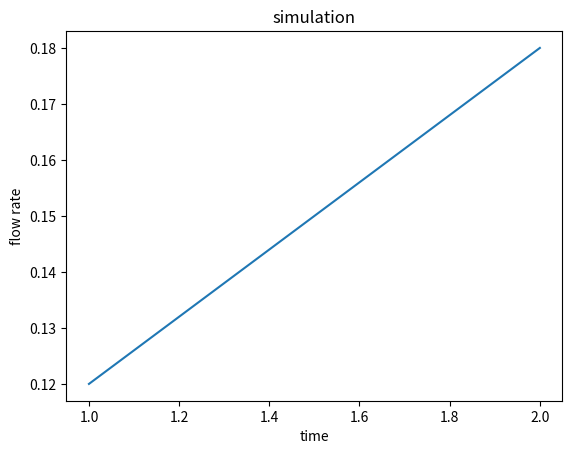
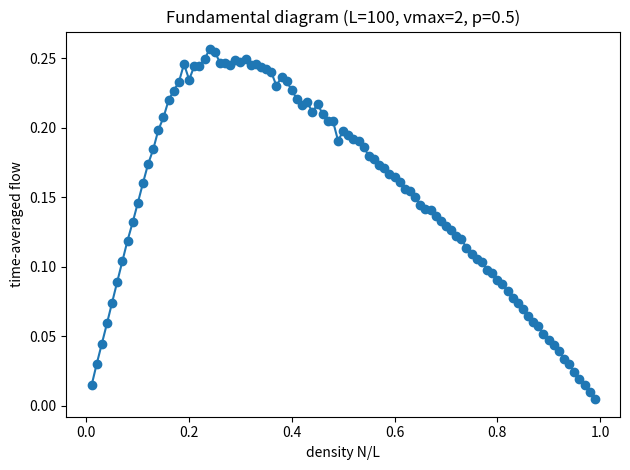

These figures' Python source, in order:
#!/bin/python3

# Template for traffic simulation
# [redacted]

"""
    This template is used as backbone for the traffic simulations.
    Its structure resembles the one of the pendulum project, that is you have:
    (a) a class containing the state of the system and it's parameters
    (b) a class storing the observables that you want then to plot
    (c) a class that propagates the state in time (which in this case is discrete), and
    (d) a class that encapsulates the aforementioned ones and performs the actual simulation
    You are asked to implement the propagation rule(s) corresponding to the traffic model(s) of the project.
"""

import math
import matplotlib.pyplot as plt
from matplotlib import animation
import numpy.random as rng
import numpy as np

import matplotlib


class Cars:

    """ Class for the state of a number of cars """

    def __init__(self, numCars=5, roadLength=50, v0=1):
        self.numCars    = numCars
        self.roadLength = roadLength
        self.t  = 0
        self.x  = []
        self.v  = []
        self.c  = []
        for i in range(numCars):
            # TODO: Set the initial position for each car.
            # Note that the ordering of the cars on the road needs to match
            # the order in which you compute the distances between cars

            pos = (i * roadLength) // numCars

            self.x.append(pos)        # the position of the cars on the road
            self.v.append(v0)       # the speed of the cars
            self.c.append(i)        # the color of the cars (for drawing)

    # NOTE: you can, but don't have to use this function for computing distances
    def distance(self, i):
        # TODO: Implement the function returning the PERIODIC distance 
        # between car i and the one in front 

        j = (i + 1) % self.numCars
        # subtract 1 so the leader's occupied cell is not counted as free space
        return (self.x[j] - self.x[i] - 1) % self.roadLength


class Observables:

    """ Class for storing observables """

    def __init__(self):
        self.time = []          # list to store time
        self.flowrate = []      # list to store the flow rate
        

class BasePropagator:

    def __init__(self):
        return
        
    def propagate(self, cars, obs):

        """ Perform a single integration step """
        
        fr = self.timestep(cars, obs)

        # Append observables to their lists
        obs.time.append(cars.t)
        obs.flowrate.append(fr)
              
    def timestep(self, cars, obs):

        """ Virtual method: implemented by the child classes """
        
        pass
      
        
class ConstantPropagator(BasePropagator) :
    
    """ 
        Cars do not interact: each position is just 
        updated using the corresponding velocity 
    """
    
    def timestep(self, cars, obs):
        for i in range(cars.numCars):
            cars.x[i] += cars.v[i]
        cars.t += 1
        return 0

class MyPropagator(BasePropagator):

    def __init__(self, vmax, p):
        BasePropagator.__init__(self)
        self.vmax = int(vmax)
        self.p = float(p)

    def timestep(self, cars, obs):
        N = cars.numCars
        L = cars.roadLength

        # Ensure consistent "car i -> car in front" ordering
        order = sorted(range(N), key=lambda i: cars.x[i])
        cars.x = [cars.x[i] for i in order]
        cars.v = [cars.v[i] for i in order]
        cars.c = [cars.c[i] for i in order]

        # 1) Accelerate toward vmax (synchronous: use temp list)
        v_new = [min(v + 1, self.vmax) for v in cars.v]

        # 2) Brake to avoid collisions: limit by periodic headway d_i
        for i in range(N):
            d_i = cars.distance(i)  # number of empty cells to the leader
            if v_new[i] > d_i:
                v_new[i] = d_i

        # 3) Random slow-down with prob p (only if moving)
        for i in range(N):
            if v_new[i] > 0 and rng.random() < self.p:
                v_new[i] -= 1

        # 4) Move all cars simultaneously on the ring
        x_new = [(cars.x[i] + v_new[i]) % L for i in range(N)]

        # Keep arrays ordered by position for the next step
        order2 = sorted(range(N), key=lambda i: x_new[i])
        cars.x = [x_new[i] for i in order2]
        cars.v = [v_new[i] for i in order2]
        cars.c = [cars.c[i] for i in order2]

        # Advance discrete time and return instantaneous flow rate
        cars.t += 1
        flow = float(sum(cars.v)) / L
        return flow

############################################################################################

def draw_cars(cars, cars_drawing):

    """ Used later on to generate the animation """
    theta = []
    r     = []

    for position in cars.x:
        # Convert to radians for plotting  only (do not use radians for the simulation!)
        theta.append(position * 2 * math.pi / cars.roadLength)
        r.append(1)

    return cars_drawing.scatter(theta, r, c=cars.c, cmap='hsv')


def animate(framenr, cars, obs, propagator, road_drawing, stepsperframe):

    """ Animation function which integrates a few steps and return a drawing """

    for it in range(stepsperframe):
        propagator.propagate(cars, obs)

    return draw_cars(cars, road_drawing),


class Simulation:

    def reset(self, cars=Cars()) :
        self.cars = cars
        self.obs = Observables()

    def __init__(self, cars=Cars()) :
        self.reset(cars)

    def plot_observables(self, title="simulation"):
        plt.clf()
        plt.title(title)
        plt.plot(self.obs.time, self.obs.flowrate)
        plt.xlabel('time')
        plt.ylabel('flow rate')
        plt.savefig(title + ".pdf")
        plt.show()

    # Run without displaying any animation (fast)
    def run(self,
            propagator,
            numsteps=200,           # final time
            title="simulation",     # Name of output file and title shown at the top
            ):

        for it in range(numsteps):
            propagator.propagate(self.cars, self.obs)

        self.plot_observables(title)

    # Run while displaying the animation of bunch of cars going in circe (slow-ish)
    def run_animate(self,
            propagator,
            numsteps=200,           # Final time
            stepsperframe=1,        # How many integration steps between visualising frames
            title="simulation",     # Name of output file and title shown at the top
            ):

        numframes = int(numsteps / stepsperframe)

        fig = plt.figure()
        ax = fig.add_subplot(111, projection='polar')
        ax.axis('off')
        # Call the animator, blit=False means re-draw everything
        anim = animation.FuncAnimation(plt.gcf(), animate,  # init_func=init,
                                       fargs=[self.cars,self.obs,propagator,ax,stepsperframe],
                                       frames=numframes, interval=50, blit=True, repeat=False)
        plt.show()

        # If you experience problems visualizing the animation and/or
        # the following figures comment out the next line 
        # plt.waitforbuttonpress(30)

        self.plot_observables(title)
    




# ---- Minimal helpers for 2.2(a) ----

def run_avg_flow(numCars, roadLength, vmax=2, p=0.5, burn_in=200, measure=500, v0=0):
    """Return time-averaged flow after burn-in for one (N,L)."""
    cars = Cars(numCars=numCars, roadLength=roadLength, v0=v0)
    sim  = Simulation(cars)
    prop = MyPropagator(vmax=vmax, p=p)

    # 1) Burn-in (do not record)
    for _ in range(burn_in):
        prop.propagate(sim.cars, sim.obs)

    # 2) Clear obs and measure flow over a window
    sim.obs.time.clear()
    sim.obs.flowrate.clear()
    for _ in range(measure):
        prop.propagate(sim.cars, sim.obs)

    # 3) Time-averaged flow
    return sum(sim.obs.flowrate) / len(sim.obs.flowrate)

def fundamental_diagram(roadLength=100, vmax=2, p=0.5, burn_in=300, measure=800):
    rhos, flows = [], []
    for numCars in range(1, roadLength):           # densities in (0,1)
        qbar = run_avg_flow(numCars, roadLength, vmax, p, burn_in, measure)
        rhos.append(numCars / roadLength)
        flows.append(qbar)

    # Plot q vs rho
    plt.figure()
    plt.plot(rhos, flows, 'o-')
    plt.xlabel('density N/L')
    plt.ylabel('time-averaged flow')
    plt.title(f'Fundamental diagram (L={roadLength}, vmax={vmax}, p={p})')
    plt.tight_layout()
    plt.show()

    # Report density where jams begin (peak location)
    rho_c = rhos[int(np.argmax(flows))]
    print(f'Peak flow at density ρ* ≈ {rho_c:.3f} (onset of jams beyond this).')

    return rhos, flows






# It's good practice to encapsulate the script execution in 
# a main() function (e.g. for profiling reasons)
def main() :

    # Here you can define one or more instances of cars, with possibly different parameters, 
    # and pass them to the simulator 

    # Be sure you are passing the correct initial conditions!
    cars = Cars(numCars = 5, roadLength=50)

    # Create the simulation object for your cars instance:
    simulation = Simulation(cars)

    # simulation.run_animate(propagator=ConstantPropagator())
    simulation.run_animate(propagator=MyPropagator(vmax=2, p=0.5))




    fundamental_diagram(roadLength=100, vmax=2, p=0.5, burn_in=300, measure=800)


# Calling 'main()' if the script is executed.
# If the script is instead just imported, main is not called (this can be useful if you want to
# write another script importing and utilizing the functions and classes defined in this one)
if __name__ == "__main__" :
    main()

